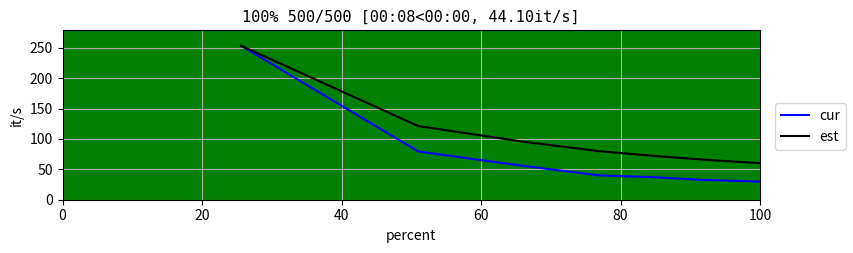
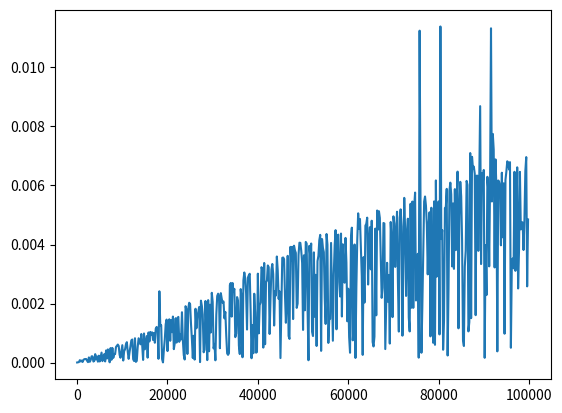

Generate these figures, in order, with matplotlib:
# Td1 Exo 3
# TP1 Exo 2

from time import time
from random import randint
import matplotlib.pyplot as plt
from tqdm.gui import tqdm

def diss(a, b):
    return abs(a-b)


def plus_proche(T, ref, diss):
    i_min = 0
    d_min = diss(ref, T[i_min])
    if d_min == 0:
        return i_min
    for i in range(1, len(T)):
        d_i = diss(ref, T[i])
        if d_i == 0:
            return i
        if d_i < d_min:
            d_min = d_i
            i_min = i
    return i_min

def tps_plus_proche(n):
    T = []
    for _ in range(n):
        T.append(randint(0, n))
    ref = randint(0, n)
    #ref = -1    # a tester
    
    debut = time()
    _ = plus_proche(T, ref, diss)
    fin = time()
    duree = fin - debut
    return duree


if __name__ == "__main__":
    #print(diss(3, 3), diss(3, 4), diss(3, 2))
    T  = [3, 5, 0, 3, -1, 2]
    ref = -2
    print(plus_proche(T, ref, diss))
    
    n = 10 # petite
    T = []
    for _ in range(n):
        T.append(randint(0, n))
    ref = randint(0, n)
    
    debut = time()
    _ = plus_proche(T, ref, diss)
    fin = time()
    duree = fin - debut
    print("Duree (petit): ", duree)
    
    n = 1000 # moyen
    T = []
    for _ in range(n):
        T.append(randint(0, n))
    ref = randint(0, n)
    
    debut = time()
    _ = plus_proche(T, ref, diss)
    fin = time()
    duree = fin - debut
    print("Duree (moyen): ", duree)
        
    
    n = 100000 # grand
    T = []
    for _ in range(n):
        T.append(randint(0, n))
    ref = randint(0, n)
    
    debut = time()
    _ = plus_proche(T, ref, diss)
    fin = time()
    duree = fin - debut
    print("Duree (grand): ", duree)
    
    print(f"Duree (grand): {tps_plus_proche(n)}")
    
    N = []
    Tps = []
    for n in tqdm(range(10, 10**5, 200)):
        N.append(n)
        # calcul
        Tps.append(tps_plus_proche(n))
        
    #affichage de la courbe N vs Tps
    plt.figure()
    plt.plot(N, Tps)
    plt.show()
    
        
    
    
    

    
    
    
